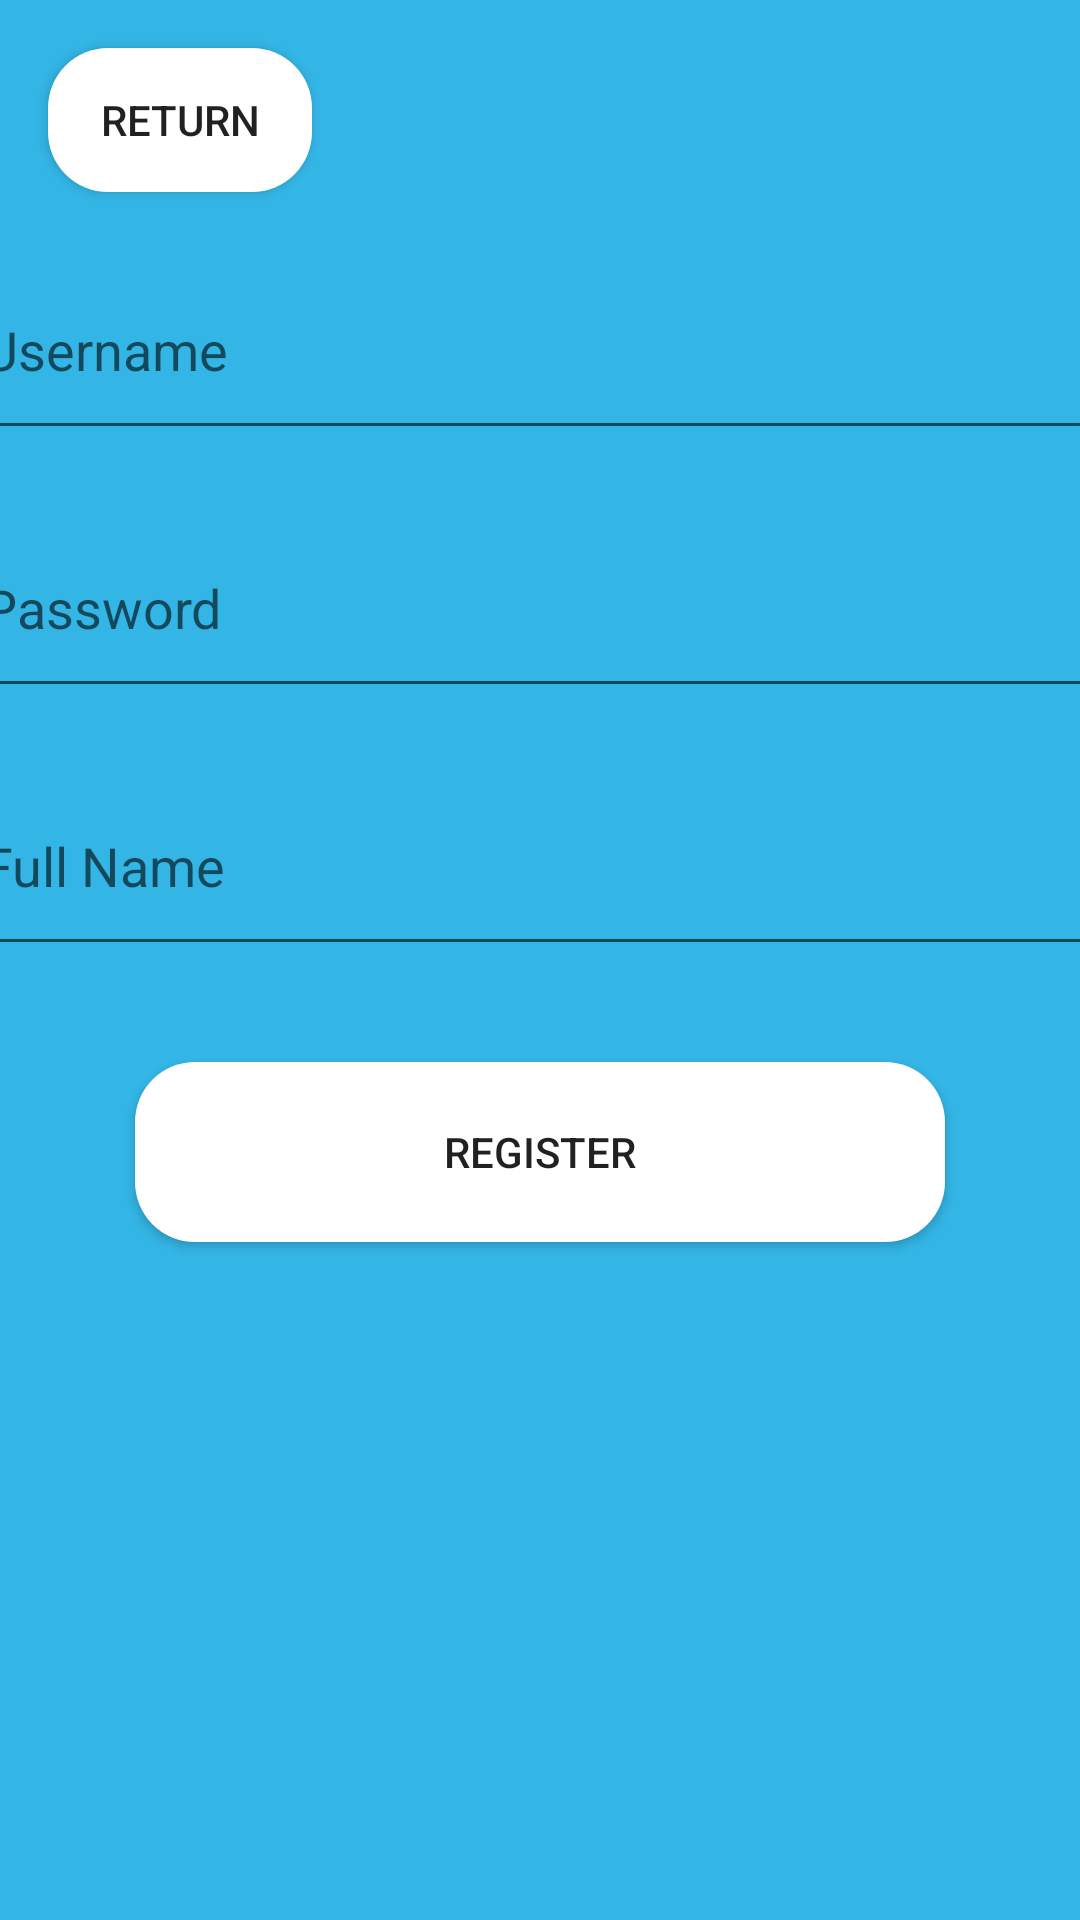

Reconstruct the res/layout file that produces this screen, plus the resources it refers to.
<!-- AndroidManifest.xml: application theme Theme.MyApplication -->
<!-- res/layout/fragment_register.xml -->
<?xml version="1.0" encoding="utf-8"?>
<androidx.constraintlayout.widget.ConstraintLayout xmlns:android="http://schemas.android.com/apk/res/android"
    xmlns:app="http://schemas.android.com/apk/res-auto"
    xmlns:tools="http://schemas.android.com/tools"
    android:layout_width="match_parent"
    android:layout_height="match_parent"
    android:id="@+id/registerFragment"
    android:background="@android:color/holo_blue_light">

    <EditText
        android:id="@+id/registerUsername"
        android:layout_width="380dp"
        android:layout_height="70dp"
        android:layout_marginTop="16dp"
        android:ems="10"
        android:hint="Username"
        android:inputType="textPersonName"
        app:layout_constraintEnd_toEndOf="parent"
        app:layout_constraintStart_toStartOf="parent"
        app:layout_constraintTop_toBottomOf="@+id/logLink" />

    <EditText
        android:id="@+id/registerPassword"
        android:layout_width="380dp"
        android:layout_height="70dp"
        android:layout_marginTop="16dp"
        android:ems="10"
        android:hint="Password"
        android:inputType="textPersonName"
        app:layout_constraintEnd_toEndOf="parent"
        app:layout_constraintStart_toStartOf="parent"
        app:layout_constraintTop_toBottomOf="@+id/registerUsername" />

    <EditText
        android:id="@+id/registerName"
        android:layout_width="380dp"
        android:layout_height="70dp"
        android:layout_marginTop="16dp"
        android:ems="10"
        android:hint="Full Name"
        android:inputType="textPersonName"
        app:layout_constraintEnd_toEndOf="parent"
        app:layout_constraintStart_toStartOf="parent"
        app:layout_constraintTop_toBottomOf="@+id/registerPassword" />

    <androidx.appcompat.widget.AppCompatButton
        android:id="@+id/registerButton"
        android:layout_width="270dp"
        android:layout_height="60dp"
        android:layout_marginTop="32dp"
        android:background="@drawable/buttons"
        android:text="Register"
        app:layout_constraintEnd_toEndOf="parent"
        app:layout_constraintStart_toStartOf="parent"
        app:layout_constraintTop_toBottomOf="@+id/registerName" />

    <androidx.appcompat.widget.AppCompatButton
        android:id="@+id/logLink"
        android:layout_width="wrap_content"
        android:layout_height="wrap_content"
        android:background="@drawable/buttons"
        android:layout_marginStart="16dp"
        android:layout_marginLeft="16dp"
        android:layout_marginTop="16dp"
        android:text="Return"
        app:layout_constraintStart_toStartOf="parent"
        app:layout_constraintTop_toTopOf="parent" />
</androidx.constraintlayout.widget.ConstraintLayout>
<!-- resources referenced by this layout -->
<resources>
  <!-- drawable buttons (drawable) -->
  <?xml version="1.0" encoding="utf-8"?>
  <shape xmlns:android="http://schemas.android.com/apk/res/android"
      android:shape="rectangle">
  
      <solid android:color="@color/white"/>
      <corners android:radius="20dp"/>
  
  </shape>
  <style name="Theme.MyApplication" parent="Theme.MaterialComponents.DayNight.NoActionBar">
          
          <item name="colorPrimary">@color/cyanMain</item>
          <item name="colorPrimaryVariant">@color/cyanAcc</item>
          <item name="colorOnPrimary">@color/white</item>
          
          <item name="colorSecondary">@color/teal_200</item>
          <item name="colorSecondaryVariant">@color/teal_700</item>
          <item name="colorOnSecondary">@color/black</item>
          
          <item name="android:statusBarColor" tools:targetApi="l">?attr/colorPrimaryVariant</item>
          
      </style>
  <color name="white">#FFFFFFFF</color>
  <color name="cyanMain">#66B9F9</color>
  <color name="cyanAcc">#00CCFF</color>
  <color name="teal_200">#FF03DAC5</color>
  <color name="teal_700">#FF018786</color>
  <color name="black">#FF000000</color>
</resources>
